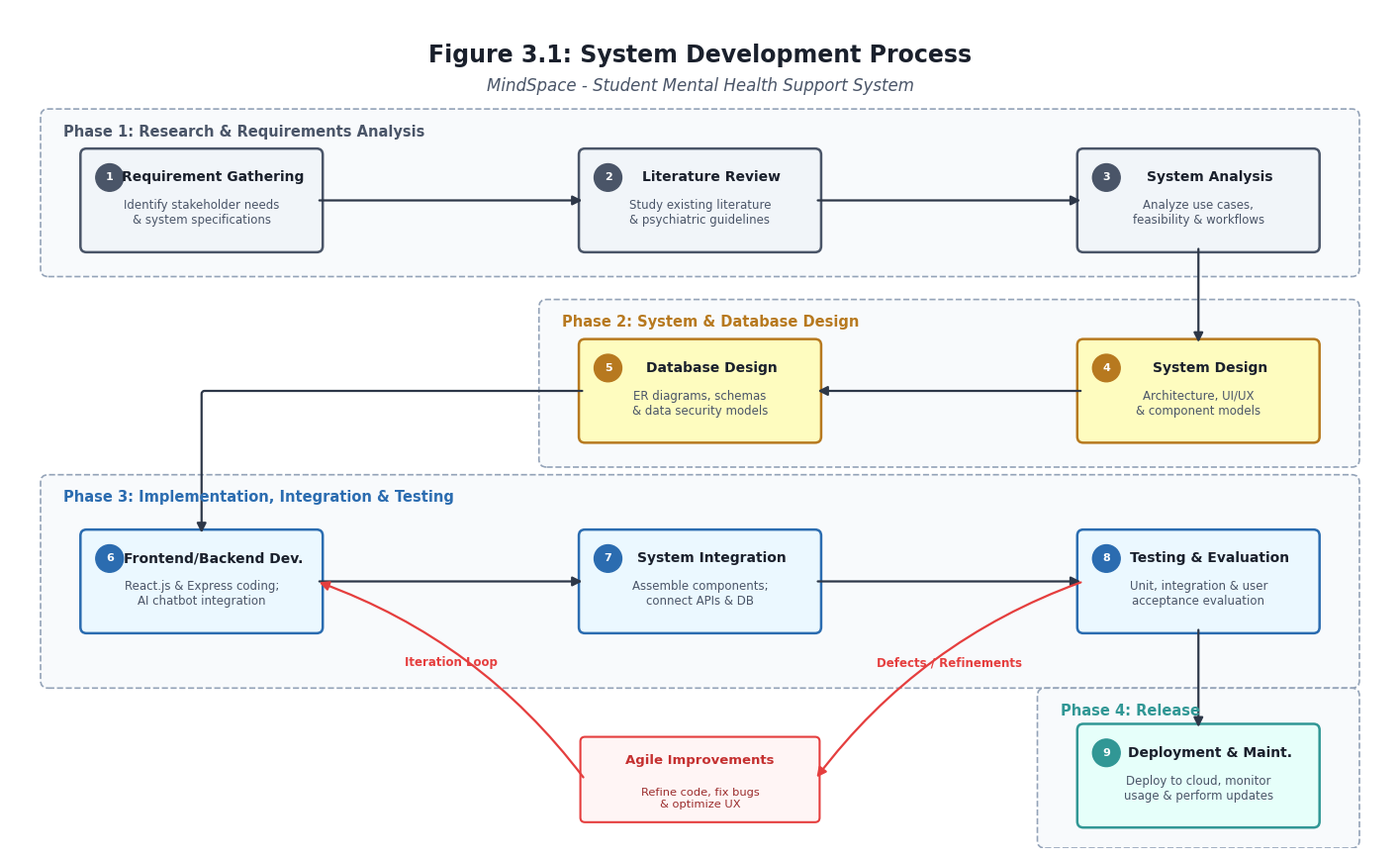

Recreate this plot in Python.
import matplotlib.pyplot as plt
import matplotlib.patches as patches

def create_diagram():
    # Setup high-quality academic figure
    fig, ax = plt.subplots(figsize=(18, 11), dpi=300)
    ax.set_xlim(0, 18)
    ax.set_ylim(0, 11)
    ax.axis('off')
    
    # Clean white background
    fig.patch.set_facecolor('#FFFFFF')
    
    # Title at the top (Academic Style)
    ax.text(9.0, 10.4, "Figure 3.1: System Development Process", ha='center', va='center', 
            fontsize=17, fontweight='bold', color='#1A202C', fontname='DejaVu Sans')
    
    # Subtitle for project context
    ax.text(9.0, 10.0, "MindSpace - Student Mental Health Support System", ha='center', va='center', 
            fontsize=12, style='italic', color='#4A5568', fontname='DejaVu Sans')

    # Helper to draw boundary boxes for phases
    def draw_phase_boundary(x, y, w, h, title, title_color):
        boundary = patches.FancyBboxPatch(
            (x, y), w, h,
            boxstyle="round,pad=0.1",
            ec="#94A3B8", fc="#F8FAFC", ls="--", lw=1.2
        )
        ax.add_patch(boundary)
        # Phase Header Text
        ax.text(x + 0.2, y + h - 0.2, title, ha='left', va='center', 
                fontsize=10.5, fontweight='bold', color=title_color, fontname='DejaVu Sans')

    # Helper to draw UML-style process boxes
    def draw_uml_box(x, y, w, h, stage_num, title, subtitle, bg_color, border_color):
        box = patches.FancyBboxPatch(
            (x, y), w, h,
            boxstyle="round,pad=0.08",
            ec=border_color, fc=bg_color, lw=1.8
        )
        ax.add_patch(box)
        
        # Stage Number circle/badge background
        badge = patches.Circle((x + 0.3, y + h - 0.3), 0.18, ec=border_color, fc=border_color)
        ax.add_patch(badge)
        # Stage Number text
        ax.text(x + 0.3, y + h - 0.3, str(stage_num), ha='center', va='center', 
                fontsize=8, fontweight='bold', color='#FFFFFF', fontname='DejaVu Sans')
        
        # Draw title text
        ax.text(x + w/2 + 0.15, y + h - 0.3, title, ha='center', va='center', 
                fontsize=10, fontweight='bold', color='#1A202C', fontname='DejaVu Sans')
        # Draw description text
        if subtitle:
            ax.text(x + w/2, y + 0.25, subtitle, ha='center', va='bottom', 
                    fontsize=8.5, color='#4A5568', fontname='DejaVu Sans')

    # 1. Draw Phase Boundaries (Adjusted to avoid any label/box overlapping)
    # Phase 1: Research & Analysis
    draw_phase_boundary(0.5, 7.6, 17.0, 2.0, "Phase 1: Research & Requirements Analysis", "#4A5568")
    
    # Phase 2: System Architecture & Design
    draw_phase_boundary(7.0, 5.1, 10.5, 2.0, "Phase 2: System & Database Design", "#B7791F")
    
    # Phase 3: Implementation, Integration & Testing
    draw_phase_boundary(0.5, 2.2, 17.0, 2.6, "Phase 3: Implementation, Integration & Testing", "#2B6CB0")
    
    # Phase 4: Release & Deployment
    draw_phase_boundary(13.5, 0.1, 4.0, 1.9, "Phase 4: Release", "#319795")

    # 2. Draw Process Boxes
    box_w = 3.0
    box_h = 1.2

    # Row 1 (Phase 1)
    # Stage 1: Requirement Gathering
    draw_uml_box(1.0, 7.9, box_w, box_h, 1, "Requirement Gathering", 
                 "Identify stakeholder needs\n& system specifications", 
                 bg_color="#F1F5F9", border_color="#4A5568")
    # Stage 2: Literature Review
    draw_uml_box(7.5, 7.9, box_w, box_h, 2, "Literature Review", 
                 "Study existing literature\n& psychiatric guidelines", 
                 bg_color="#F1F5F9", border_color="#4A5568")
    # Stage 3: System Analysis
    draw_uml_box(14.0, 7.9, box_w, box_h, 3, "System Analysis", 
                 "Analyze use cases,\nfeasibility & workflows", 
                 bg_color="#F1F5F9", border_color="#4A5568")

    # Row 2 (Phase 2)
    # Stage 4: System Design
    draw_uml_box(14.0, 5.4, box_w, box_h, 4, "System Design", 
                 "Architecture, UI/UX\n& component models", 
                 bg_color="#FEFCBF", border_color="#B7791F")
    # Stage 5: Database Design
    draw_uml_box(7.5, 5.4, box_w, box_h, 5, "Database Design", 
                 "ER diagrams, schemas\n& data security models", 
                 bg_color="#FEFCBF", border_color="#B7791F")

    # Row 3 (Phase 3)
    # Stage 6: Frontend & Backend Development (Y set to 2.9)
    draw_uml_box(1.0, 2.9, box_w, box_h, 6, "Frontend/Backend Dev.", 
                 "React.js & Express coding;\nAI chatbot integration", 
                 bg_color="#EBF8FF", border_color="#2B6CB0")
    # Stage 7: System Integration
    draw_uml_box(7.5, 2.9, box_w, box_h, 7, "System Integration", 
                 "Assemble components;\nconnect APIs & DB", 
                 bg_color="#EBF8FF", border_color="#2B6CB0")
    # Stage 8: Testing and Evaluation
    draw_uml_box(14.0, 2.9, box_w, box_h, 8, "Testing & Evaluation", 
                 "Unit, integration & user\nacceptance evaluation", 
                 bg_color="#EBF8FF", border_color="#2B6CB0")

    # Row 4 (Phase 4)
    # Stage 9: Deployment and Maintenance (Y set to 0.35)
    draw_uml_box(14.0, 0.35, box_w, box_h, 9, "Deployment & Maint.", 
                 "Deploy to cloud, monitor\nusage & perform updates", 
                 bg_color="#E6FFFA", border_color="#319795")

    # Agile Loop Helper Node: Improvements / Refinement
    # Placed in the empty space of Col 2, Row 4 (Y=0.4 to 1.4)
    refinement_box = patches.FancyBboxPatch(
        (7.5, 0.4), box_w, 1.0,
        boxstyle="round,pad=0.06",
        ec="#E53E3E", fc="#FFF5F5", lw=1.5
    )
    ax.add_patch(refinement_box)
    ax.text(7.5 + box_w/2, 1.15, "Agile Improvements", ha='center', va='center', 
            fontsize=9.5, fontweight='bold', color='#C53030', fontname='DejaVu Sans')
    ax.text(7.5 + box_w/2, 0.65, "Refine code, fix bugs\n& optimize UX", ha='center', va='center', 
            fontsize=8.2, color='#9B2C2C', fontname='DejaVu Sans')

    # DRAW FLOW ARROWS
    def draw_flow_arrow(x1, y1, x2, y2, label="", color="#2D3748", ls="-", label_offset_x=0.0, label_offset_y=0.12, ha='center', va='bottom', connectionstyle=None):
        arrow = patches.FancyArrowPatch(
            (x1, y1), (x2, y2),
            arrowstyle="-|>",
            mutation_scale=14,
            ec=color, fc=color, lw=1.6, ls=ls,
            connectionstyle=connectionstyle
        )
        ax.add_patch(arrow)
        if label:
            ax.text((x1+x2)/2 + label_offset_x, (y1+y2)/2 + label_offset_y, label, 
                    ha=ha, va=va, fontsize=8.5, fontweight='bold', color=color, fontname='DejaVu Sans')

    # Midpoints of columns
    col1_mid = 1.0 + box_w/2  # 2.5
    col2_mid = 7.5 + box_w/2  # 9.0
    col3_mid = 14.0 + box_w/2 # 15.5

    # Midpoints of rows (Y)
    r1_mid = 7.9 + box_h/2    # 8.5
    r2_mid = 5.4 + box_h/2    # 6.0
    r3_mid = 2.9 + box_h/2    # 3.5

    # Sequential Arrows:
    # 1 -> 2 (horizontal)
    draw_flow_arrow(1.0 + box_w, r1_mid, 7.5, r1_mid)
    # 2 -> 3 (horizontal)
    draw_flow_arrow(7.5 + box_w, r1_mid, 14.0, r1_mid)
    
    # 3 -> 4 (downwards)
    draw_flow_arrow(col3_mid, 7.9, col3_mid, 6.6)
    
    # 4 -> 5 (horizontal leftwards)
    draw_flow_arrow(14.0, r2_mid, 7.5 + box_w, r2_mid)
    
    # 5 -> 6 (rectilinear down-left)
    # Drawing path: starts at left edge of 5 (7.5, 6.0), goes left to 2.5, then down to top edge of 6 (2.5, 4.1)
    draw_flow_arrow(7.5, r2_mid, col1_mid, 4.1, connectionstyle="angle,angleA=180,angleB=90,rad=3")

    # 6 -> 7 (horizontal)
    draw_flow_arrow(1.0 + box_w, r3_mid, 7.5, r3_mid)
    # 7 -> 8 (horizontal)
    draw_flow_arrow(7.5 + box_w, r3_mid, 14.0, r3_mid)
    
    # 8 -> 9 (downwards)
    draw_flow_arrow(col3_mid, 2.9, col3_mid, 1.55)

    # AGILE ITERATIVE FEEDBACK LOOP ARROWS
    # Arrow A: Testing & Evaluation -> Agile Improvements
    # Curved line going from left of Testing (X=14.0, Y=3.5) down and left to the right side of Improvements (10.5, 0.9)
    draw_flow_arrow(14.0, 3.5, 10.5, 0.9, label="Defects / Refinements", color="#E53E3E", ls="-", 
                    label_offset_x=0.0, label_offset_y=0.15, ha='center', va='bottom',
                    connectionstyle="arc3,rad=0.15")

    # Arrow B: Agile Improvements -> Frontend/Backend Dev
    # Curved line going from left side of Improvements (7.5, 0.9) up and left to right of Dev (X=4.0, Y=3.5)
    draw_flow_arrow(7.5, 0.9, 4.0, 3.5, label="Iteration Loop", color="#E53E3E", ls="-", 
                    label_offset_x=0.0, label_offset_y=0.15, ha='center', va='bottom',
                    connectionstyle="arc3,rad=0.15")

    # Save to high quality PNG
    plt.savefig("system_development_process.png", dpi=300, bbox_inches='tight')
    plt.close()
    print("Successfully generated diagram at system_development_process.png")

if __name__ == "__main__":
    create_diagram()
